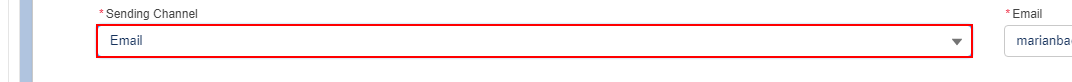
Task: Robotic Enterprise Framework
Workflow: CopyFromParentDosier

Step 1 [else]: click on the button

Step 2: Find Element 'commodity selection' on the label 'Sending Channel' in window '* | Salesforce' (chrome.exe) (no picture)

Step 3: click on the element '{{sSendingChannel}}' (chrome.exe) (no picture)

Step 4: click on the button 'confirmStep17' in window 'Loading... | Salesforce' (chrome.exe) (no picture)

Step 5: Find Element 'commodity selection' on the button 'Save draft' in window '* | Salesforce' (chrome.exe) (no picture)

Step 6: find the button (no picture)

Step 7: Find Element 'commodity selection' on the button 'Save draft' in window '* | Salesforce' (chrome.exe) (no picture)

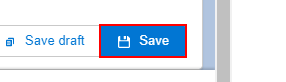
Step 8: click on the button